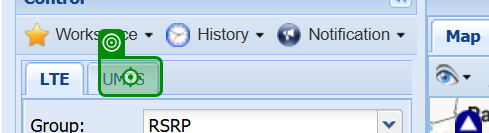
Task: CovMo Drop Call Data YGN 
Workflow: Download Drop Call Data

Step 1: click

Step 2: click on 'Group' (no picture)

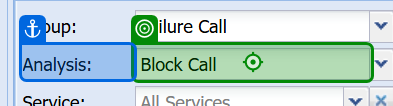
Step 3: click on 'Block Call'

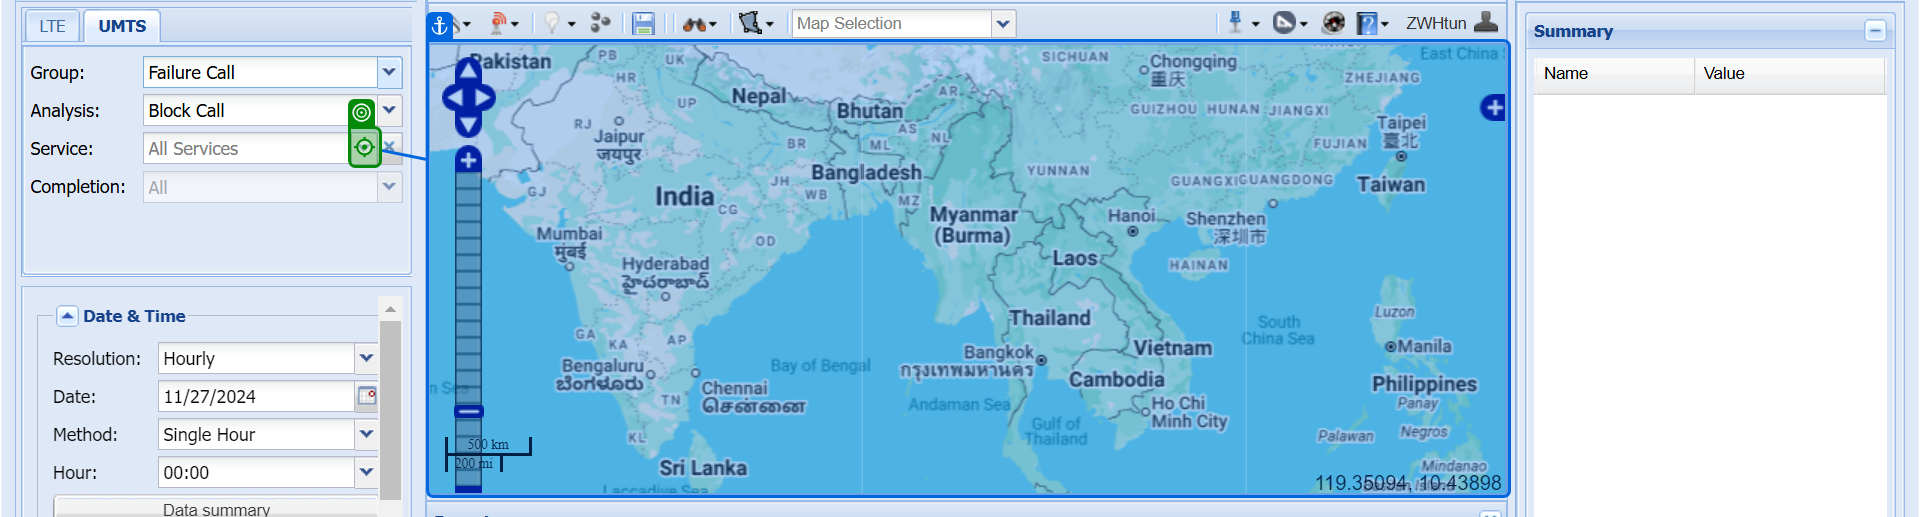
Step 4: click on 'IMG x-auto-628'

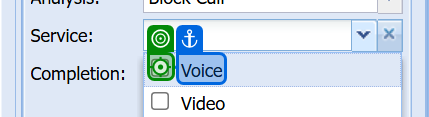
Step 5: click on 'Voice'

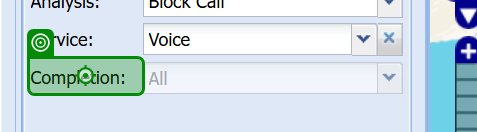
Step 6: click on 'Completion'

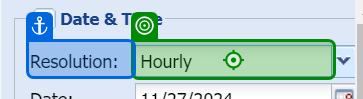
Step 7: click on 'Resolution'

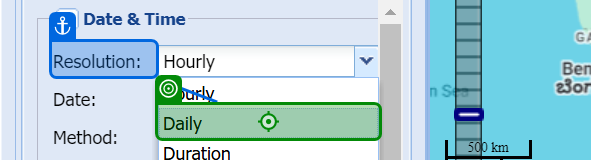
Step 8: click on 'Daily'

Step 9: click on 'Date' (no picture)

Step 10: click on 'Previous Day' (no picture)

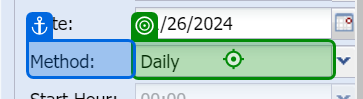
Step 11: click on 'Method'

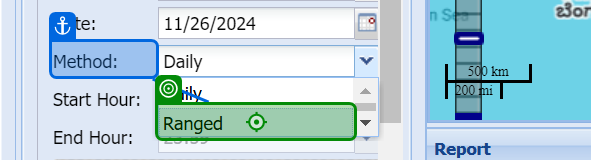
Step 12: click on 'Ranged'

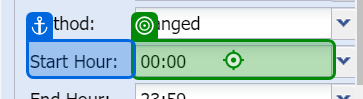
Step 13: click on 'Start Hour'

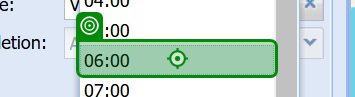
Step 14: click on '06:00'

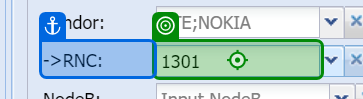
Step 15: click on '->RNC'

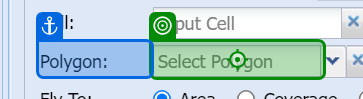
Step 16: type "Yangon_Top-3" into 'Polygon'

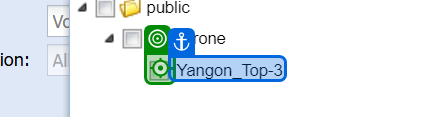
Step 17: click on 'Yangon_Top-3'